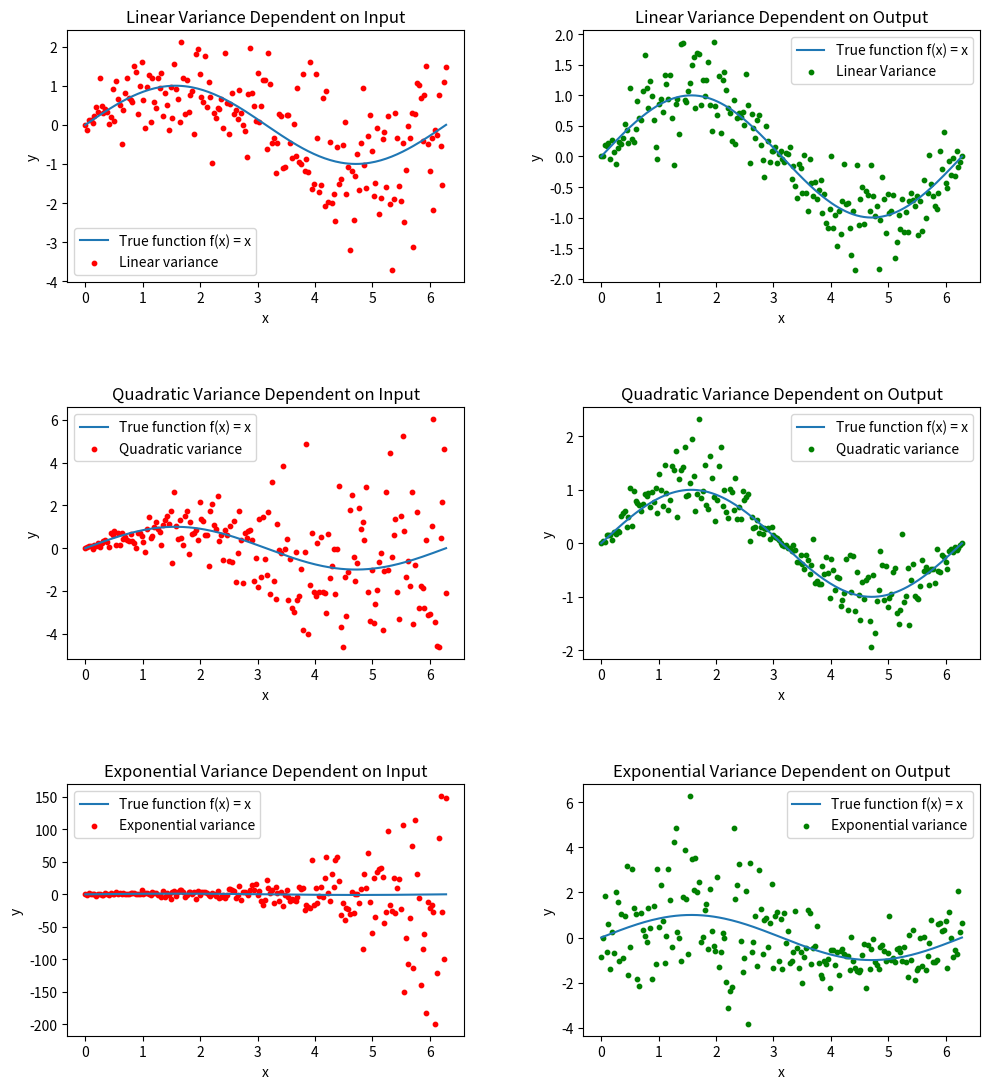

Source code (Python):
import numpy as np
import matplotlib.pyplot as plt
import random
import time

def driver():

    f = lambda x: np.sin(x)

    a = 0
    b = 2*np.pi

    x = np.linspace(a, b, 200)
    y = f(x)

    intercept = 0
    slope = 0.2

    #np.random.seed(28)
    np.random.seed(int(time.time()))

    figure, axis = plt.subplots(3,2, figsize=(10, 11))

    axis[0,0].plot(x, y, label="True function f(x) = x")
    axis[0,0].scatter(x, y + lin_var(x, intercept, slope), label="Linear variance", color="red",s=10)
    axis[0,0].set_title("Linear Variance Dependent on Input")
    axis[0,0].set_xlabel("x")
    axis[0,0].set_ylabel("y")
    axis[0,0].legend()

    axis[0,1].plot(x, y, label="True function f(x) = x")
    axis[0,1].scatter(x, y + lin_var(y, intercept, slope), label="Linear Variance", color="green",s=10)
    axis[0,1].set_title("Linear Variance Dependent on Output")
    axis[0,1].set_xlabel("x")
    axis[0,1].set_ylabel("y")
    axis[0,1].legend()

    axis[1,0].plot(x, y, label="True function f(x) = x")
    axis[1,0].scatter(x, y + quad_var(x, intercept, slope), label="Quadratic variance", color="red",s=10)
    axis[1,0].set_title("Quadratic Variance Dependent on Input")
    axis[1,0].set_xlabel("x")
    axis[1,0].set_ylabel("y")
    axis[1,0].legend()

        

    axis[1,1].plot(x, y, label="True function f(x) = x")
    axis[1,1].scatter(x, y + quad_var(y, intercept, slope), label="Quadratic variance", color="green",s=10)
    axis[1,1].set_title("Quadratic Variance Dependent on Output")
    axis[1,1].set_xlabel("x")
    axis[1,1].set_ylabel("y")
    axis[1,1].legend()

    axis[2,0].plot(x, y, label="True function f(x) = x")
    axis[2,0].scatter(x, y + exp_var(x, 0.1, 1.5), label="Exponential variance", color="red",s=10)
    axis[2,0].set_title("Exponential Variance Dependent on Input")
    axis[2,0].set_xlabel("x")
    axis[2,0].set_ylabel("y")
    axis[2,0].legend()

    axis[2,1].plot(x, y, label="True function f(x) = x")
    axis[2,1].scatter(x, y + exp_var(y, 0.1, 1.5), label="Exponential variance", color="green",s=10)
    axis[2,1].set_title("Exponential Variance Dependent on Output")
    axis[2,1].set_xlabel("x")
    axis[2,1].set_ylabel("y")
    axis[2,1].legend()

    plt.tight_layout()
    plt.subplots_adjust(hspace=0.5, wspace=0.3)
    plt.show()
    plt.savefig("heteroskedastic_noise.png")


    return


def lin_var(x, a=1, b=1):
    '''
    Generate error with a linear dependence on variance 
    error = a + bxi*variance

    Inputs: 
        x (np.array): Array of points for variance to be dependent on (can be x values or y values)
        a (int): Minimum noise level expected in system (y intercept)
        b (int): Growth rate of variance (slope)

    Outputs:
        error (np.array): Error to be added at each point
    '''
    # error = []
    # for i in range(len(x)):
    #     variance = np.random.randn()
    #     # normal gaussian distribution centered around 0
    #     error.append(a + b*x[i]*variance)

    error = []
    variance = np.abs(a + b*x)
    for i in range(len(x)):
        error.append(np.random.normal(0,np.sqrt(variance[i])))

    return np.array(error)


def quad_var(x, a=1, b=1):
    '''
    Generate error with a quadratic dependence on variance 
    sigma(xi) = a + bxi^2

    Inputs: 
        x (np.array): Array of points for variance to be dependent on (can be x values or y values)
        a (int): Minimum noise level expected in system (y intercept)
        b (int): Growth rate of variance (slope)

    Outputs:
        error (np.array): Error to be added at each point
    '''
    # error = []
    # for i in range(len(x)):
    #     variance = a + b * x[i]**2
    #     # normal gaussian distribution centered around 0
    #     error.append(np.random.normal(0, np.sqrt(variance)))

    error = []
    variance = np.abs(a + b*x**2)
    for i in range(len(x)):
        error.append(np.random.normal(0,np.sqrt(variance[i])))

    return np.array(error)

def exp_var(x, a=1, b=1):
    '''
    Generate error with an exponential dependence on variance 
    a * e^(b * x) * variance

    Inputs: 
        x (np.array): Array of points for variance to be dependent on (can be x values or y values)
        a (int): Scale factor 
        b (int): Growth rate of variance 

    Outputs:
        error (np.array): Error to be added at each point
    '''
    error = []
    variance = np.abs(a + np.exp(b*x))
    for i in range(len(x)):
        error.append(np.random.normal(0,np.sqrt(variance[i])))

    return np.array(error)    


driver()